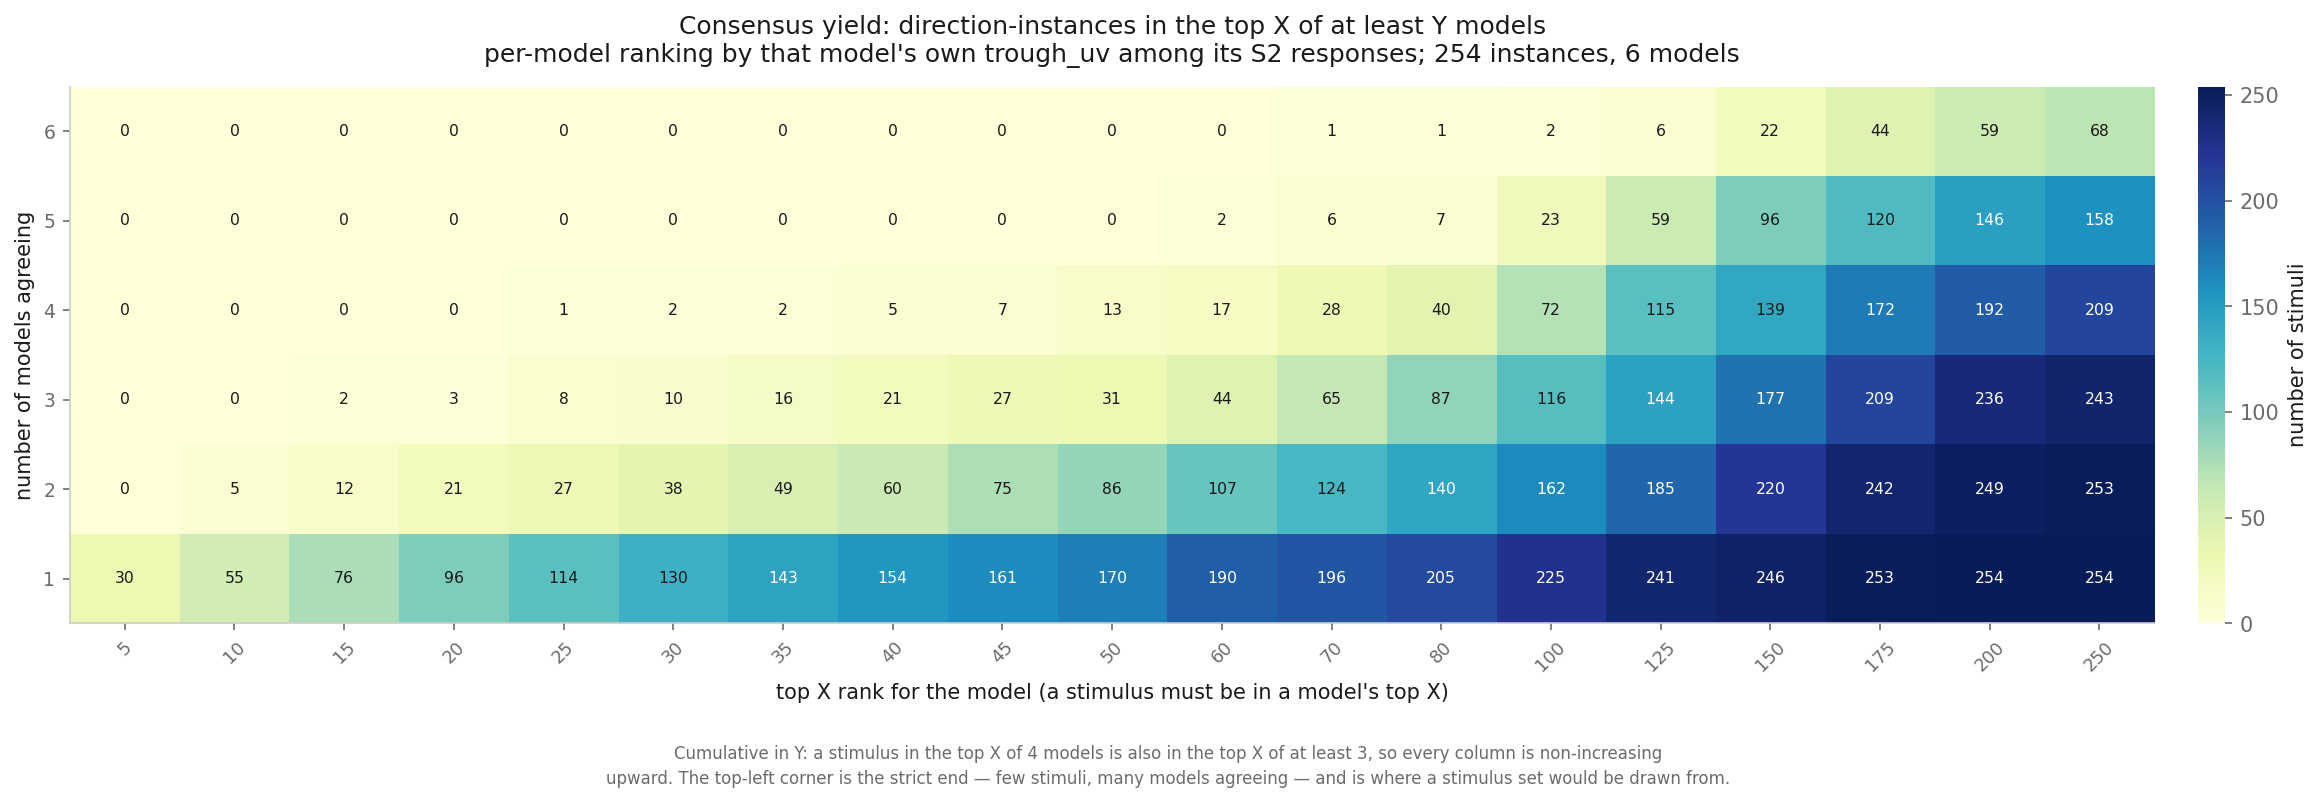

The data file committed next to this chart (first rows):
n_models_min, 5, 10, 15, 20, 25, 30, 35, 40, 45, 50, 60, 70, 80, 100, 125, 150, 175, 200, 250
1, 30, 55, 76, 96, 114, 130, 143, 154, 161, 170, 190, 196, 205, 225, 241, 246, 253, 254, 254
2, 0, 5, 12, 21, 27, 38, 49, 60, 75, 86, 107, 124, 140, 162, 185, 220, 242, 249, 253
3, 0, 0, 2, 3, 8, 10, 16, 21, 27, 31, 44, 65, 87, 116, 144, 177, 209, 236, 243
4, 0, 0, 0, 0, 1, 2, 2, 5, 7, 13, 17, 28, 40, 72, 115, 139, 172, 192, 209
5, 0, 0, 0, 0, 0, 0, 0, 0, 0, 0, 2, 6, 7, 23, 59, 96, 120, 146, 158
6, 0, 0, 0, 0, 0, 0, 0, 0, 0, 0, 0, 1, 1, 2, 6, 22, 44, 59, 68
